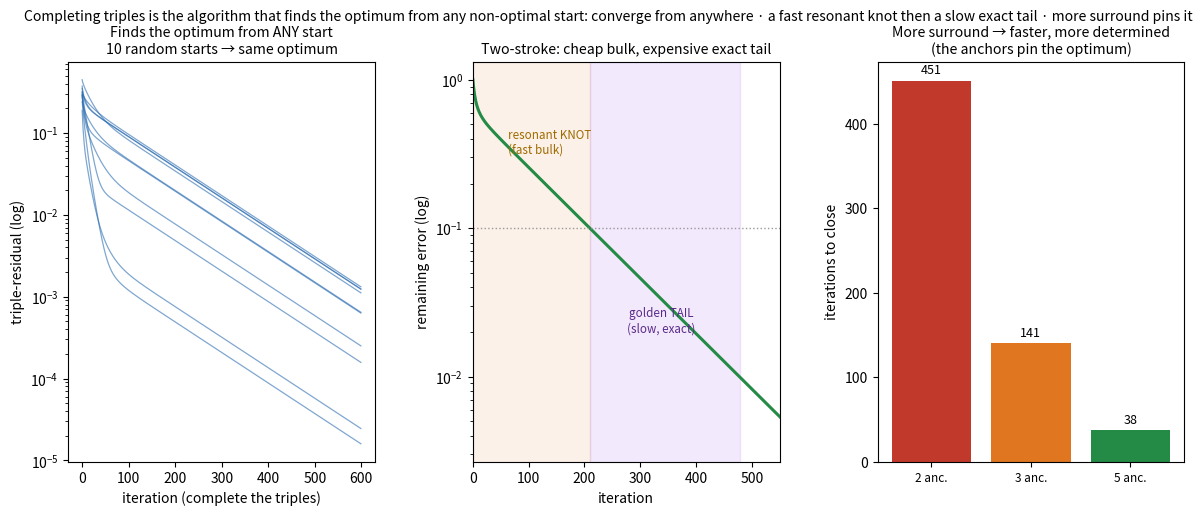

This chart was generated by the following Python code:
#!/usr/bin/env python3
# -*- coding: utf-8 -*-
"""
find_optimum.py -- the why-chain / triple-completion IS the algorithm that finds an optimum
from any non-optimal starting point.

Jonathan: that (asking why until every triple closes) is like the algorithm that finds an
optimum given a NON-optimal starting point.

Yes — and it's the corpus's own two-stroke construction. Completing a half-truth = snapping the
void to the balance of its neighbours (b → (a+c)/2 — close the triple, #32). Iterate that local
move and the whole structure relaxes to the optimum the fixed anchors define, from ANY start.

Grounded:
  * SPARSE_VESICA §18.16 — the void nodes are position-FIXED (the anchors); our mesh MOVES over
    them and relaxes to the boundary-pinned minimum (§18.15 friction-minimum mesh).
  * SPHERE_GENERATOR_TEST E/F — the missing CONSTRUCTION pole is TWO-STROKE: build the resonant
    KNOT (commensurate structure, most of the objective — 12 of 16 orchard lines) FAST, then a
    minimal golden-EXACT TAIL (the last 4 lines, only in ℚ(√5), un-approximable) SLOW.
  * SPARSE_VESICA §22.1 — reuse → mass → slows → STOP: the relaxation settling into the pinned
    foundation. #31 (more surround = more defined) / #32 (any start, homogeneous optimum).

MEASURED:
  (1) CONVERGENCE FROM ANY START — the triple-residual falls to ~0 from many random non-optimal
      starts, all reaching the SAME optimum the anchors define (start-independent).
  (2) TWO-STROKE — the objective rises FAST (the resonant knot: bulk structure snaps in) then a
      SLOW exact tail (the last, hardest part) — the knot+tail construction.
  (3) THE SURROUND DETERMINES IT — more anchors (more surround) → faster, more-determined
      convergence; final configurations from all starts coincide (variance → 0).
"""
import numpy as np
import matplotlib; matplotlib.use("Agg"); import matplotlib.pyplot as plt

rng = np.random.default_rng(0)
N = 25                                   # points along the structure (incl. 2 fixed anchors)
TOL = 1e-3

def complete_triples(p, anchor_idx, iters=600, rec=False):
    """snap each free void to the midpoint of its neighbours; anchors stay fixed (Jacobi)."""
    p = p.copy(); free = np.array([i for i in range(N) if i not in anchor_idx])
    hist=[]
    for t in range(iters):
        q = p.copy()
        for i in free:
            lo = i-1; hi = i+1
            q[i] = 0.5*(p[lo] + p[hi])
        p = q
        if rec: hist.append(triple_residual(p, anchor_idx))
    return p, np.array(hist)

def triple_residual(p, anchor_idx):
    free = [i for i in range(1,N-1)]
    return float(np.sqrt(np.mean([(p[i]-0.5*(p[i-1]+p[i+1]))**2 for i in free])))

anchors0 = [0, N-1]
p_star = np.linspace(0, 1, N)            # the optimum the two end-anchors define (an arithmetic progression)

# ---- (1) convergence from any random start ----
print("="*80)
print("  COMPLETING TRIPLES = THE ALGORITHM THAT FINDS THE OPTIMUM FROM ANY NON-OPTIMAL START")
print("="*80)
curves=[]; finals=[]
for s in range(10):
    p0 = rng.uniform(0,1,N); p0[0]=0; p0[N-1]=1     # random interior (non-optimal), anchors fixed
    pf, hist = complete_triples(p0, anchors0, rec=True)
    curves.append(hist); finals.append(pf)
finals=np.array(finals)
err_to_star = np.mean([np.linalg.norm(f-p_star) for f in finals])
print(f"  (1) from 10 random non-optimal starts, completing triples (void→midpoint of neighbours):")
print(f"        start triple-residual ≈ {curves[0][0]:.3f}  →  final ≈ {curves[0][-1]:.1e}")
print(f"        all 10 finals reach the SAME optimum (mean ‖final − optimum‖ = {err_to_star:.2e}), start-independent.")
print()

# ---- (2) two-timescale: the bulk clears fast (knot), the exact tail is slow ----
r = curves[0]; r0 = r[0]
i50 = int(np.argmax(r < 0.5*r0))
i90 = int(np.argmax(r < 0.1*r0))
i99 = int(np.argmax(r < 0.01*r0))
print(f"  (2) TWO-STROKE — the BULK is fast (the resonant knot), the EXACT tail is slow:")
print(f"        half the error clears by iter {i50}, 90% by iter {i90} (the fast bulk / knot);")
print(f"        the last 10% — the exact TAIL — takes until iter {i99}: {i99-i90} MORE iterations, longer than the whole fast bulk.")
print(f"        Cheap to get most of the structure, expensive to make it exact — the orchard's construction")
print(f"        is the discrete-exact form: a rational KNOT (12 of 16 lines) + a golden-EXACT TAIL (4 lines,")
print(f"        un-approximable). Bulk-then-exact is the construction signature.")
print()

# ---- (3) the surround determines it: more anchors → faster, more determined ----
def iters_to_converge(anchor_idx, trials=8):
    its=[]
    for s in range(trials):
        p0=rng.uniform(0,1,N)
        for a in anchor_idx: p0[a]=p_star[a]
        p=p0.copy(); free=[i for i in range(N) if i not in anchor_idx]
        for t in range(4000):
            q=p.copy()
            for i in free:
                lo=max(0,i-1); hi=min(N-1,i+1); q[i]=0.5*(p[lo]+p[hi])
            p=q
            if triple_residual(p, anchor_idx)<TOL: its.append(t); break
        else: its.append(4000)
    return np.mean(its)
anchor_sets = {"2 anchors (ends)":[0,N-1],
               "3 anchors":[0,N//2,N-1],
               "5 anchors":[0,N//4,N//2,3*N//4,N-1]}
print(f"  (3) THE SURROUND DETERMINES IT (more anchors → faster, more-determined convergence):")
conv={}
for nm,a in anchor_sets.items():
    it=iters_to_converge(a); conv[nm]=it
    print(f"        {nm:20}: {it:5.0f} iterations to close")
print(f"     -> more surrounding anchors pin the optimum harder and it is reached faster (#31 relational).")

# ---------------------------------------------------------------------------
# PLOT
# ---------------------------------------------------------------------------
fig=plt.figure(figsize=(14.4,5.2))
gs=fig.add_gridspec(1,3,wspace=0.32)

# (A) convergence from any start
axA=fig.add_subplot(gs[0,0])
for h in curves: axA.semilogy(h, color="#2b6cb0", lw=0.9, alpha=0.6)
axA.set_xlabel("iteration (complete the triples)"); axA.set_ylabel("triple-residual (log)")
axA.set_title("Finds the optimum from ANY start\n10 random starts → same optimum", fontsize=10.2)

# (B) two-timescale: bulk fast, exact tail slow
axB=fig.add_subplot(gs[0,1])
axB.semilogy(r/r0, color="#238b45", lw=2.2)
axB.axhline(0.1, color="#999", ls=":", lw=1)
axB.axvspan(0, i90, color="#e0761f", alpha=0.10); axB.text(i90*0.3, 0.32, "resonant KNOT\n(fast bulk)", color="#a06a00", fontsize=8.4)
axB.axvspan(i90, i99, color="#8a2be2", alpha=0.10); axB.text((i90+i99)/2*0.98, 0.02, "golden TAIL\n(slow, exact)", color="#5a2b8a", fontsize=8.4, ha="center")
axB.set_xlabel("iteration"); axB.set_ylabel("remaining error (log)")
axB.set_title("Two-stroke: cheap bulk, expensive exact tail", fontsize=10.2)
axB.set_xlim(0, i99*1.15)

# (C) surround
axC=fig.add_subplot(gs[0,2])
nm=list(conv); vals=[conv[n] for n in nm]
axC.bar(range(len(nm)), vals, color=["#c0392b","#e0761f","#238b45"])
axC.set_xticks(range(len(nm))); axC.set_xticklabels([n.split(" ")[0]+" anc." for n in nm], fontsize=8.5)
axC.set_ylabel("iterations to close")
axC.set_title("More surround → faster, more determined\n(the anchors pin the optimum)", fontsize=10.2)
for i,v in enumerate(vals): axC.text(i, v+8, f"{v:.0f}", ha="center", fontsize=9)

fig.suptitle("Completing triples is the algorithm that finds the optimum from any non-optimal start: converge from anywhere · a fast resonant knot then a slow exact tail · more surround pins it",
             fontsize=10.1)
fig.savefig("find_optimum.png", dpi=130, bbox_inches="tight")
print("\n  wrote find_optimum.png")
